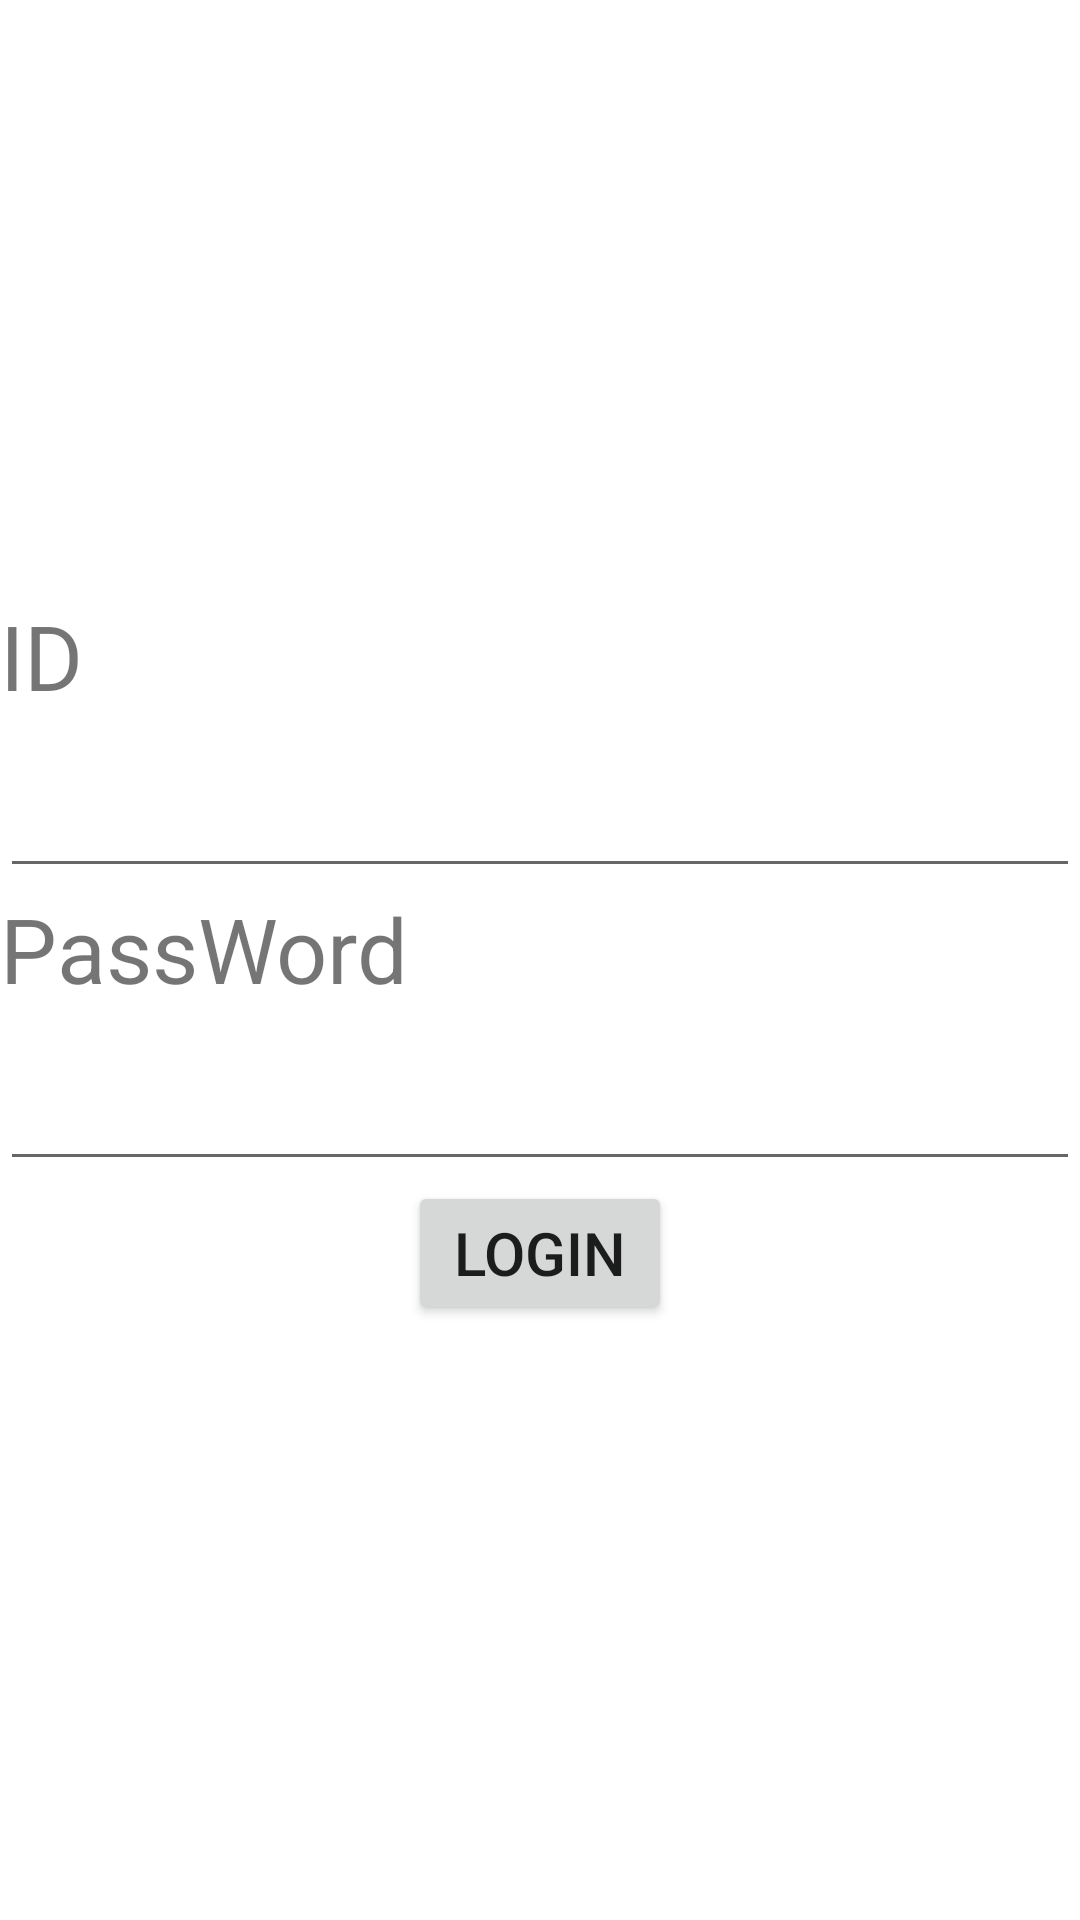

This screen was rendered from an Android layout file. Write that file and the resources it references.
<!-- AndroidManifest.xml: application theme Theme.Test1008_2 -->
<!-- res/layout/activity_main2.xml -->
<?xml version="1.0" encoding="utf-8"?>
<LinearLayout xmlns:android="http://schemas.android.com/apk/res/android"
    xmlns:tools="http://schemas.android.com/tools"
    android:layout_width="match_parent"
    android:layout_height="match_parent"
    android:orientation="vertical"
    android:gravity="center"
    tools:context=".MainActivity">

    <ImageView
        android:id="@+id/android_image2"
        android:layout_width="wrap_content"
        android:layout_height="wrap_content"
        android:src="@drawable/ic_logo_naver"
        android:layout_gravity="center"
        />

    <TextView
        android:id="@+id/id_text"
        android:layout_width="wrap_content"
        android:layout_height="wrap_content"
        android:layout_gravity="left"
        android:textSize="30sp"
        android:text="ID"
        />

    <EditText
        android:id="@+id/id_typing"
        android:layout_width="match_parent"
        android:layout_height="wrap_content"
        android:textSize="30sp"
        />

    <TextView
        android:id="@+id/password_text"
        android:layout_width="wrap_content"
        android:layout_height="wrap_content"
        android:layout_gravity="left"
        android:textSize="30sp"
        android:text="PassWord"
        />

    <EditText
        android:id="@+id/password_typing"
        android:layout_width="match_parent"
        android:layout_height="wrap_content"
        android:textSize="30sp"
        />

    <Button
        android:id="@+id/login_btn"
        android:layout_width="wrap_content"
        android:layout_height="wrap_content"
        android:textSize="20sp"
        android:text="Login"
        android:layout_gravity="center"
        />

</LinearLayout>
<!-- resources referenced by this layout -->
<resources>
  <style name="Theme.Test1008_2" parent="Theme.MaterialComponents.DayNight.DarkActionBar">
          
          <item name="colorPrimary">@color/purple_500</item>
          <item name="colorPrimaryVariant">@color/purple_700</item>
          <item name="colorOnPrimary">@color/white</item>
          
          <item name="colorSecondary">@color/teal_200</item>
          <item name="colorSecondaryVariant">@color/teal_700</item>
          <item name="colorOnSecondary">@color/black</item>
          
          <item name="android:statusBarColor">?attr/colorPrimaryVariant</item>
          
      </style>
  <!-- not gathered from this repository: default colours our renderer supplied (Android Studio template values) -->
  <color name="purple_500">#FF6200EE</color>
  <color name="purple_700">#FF3700B3</color>
  <color name="teal_200">#FF03DAC5</color>
  <color name="teal_700">#FF018786</color>
  <color name="black">#FF000000</color>
  <color name="white">#FFFFFFFF</color>
</resources>
